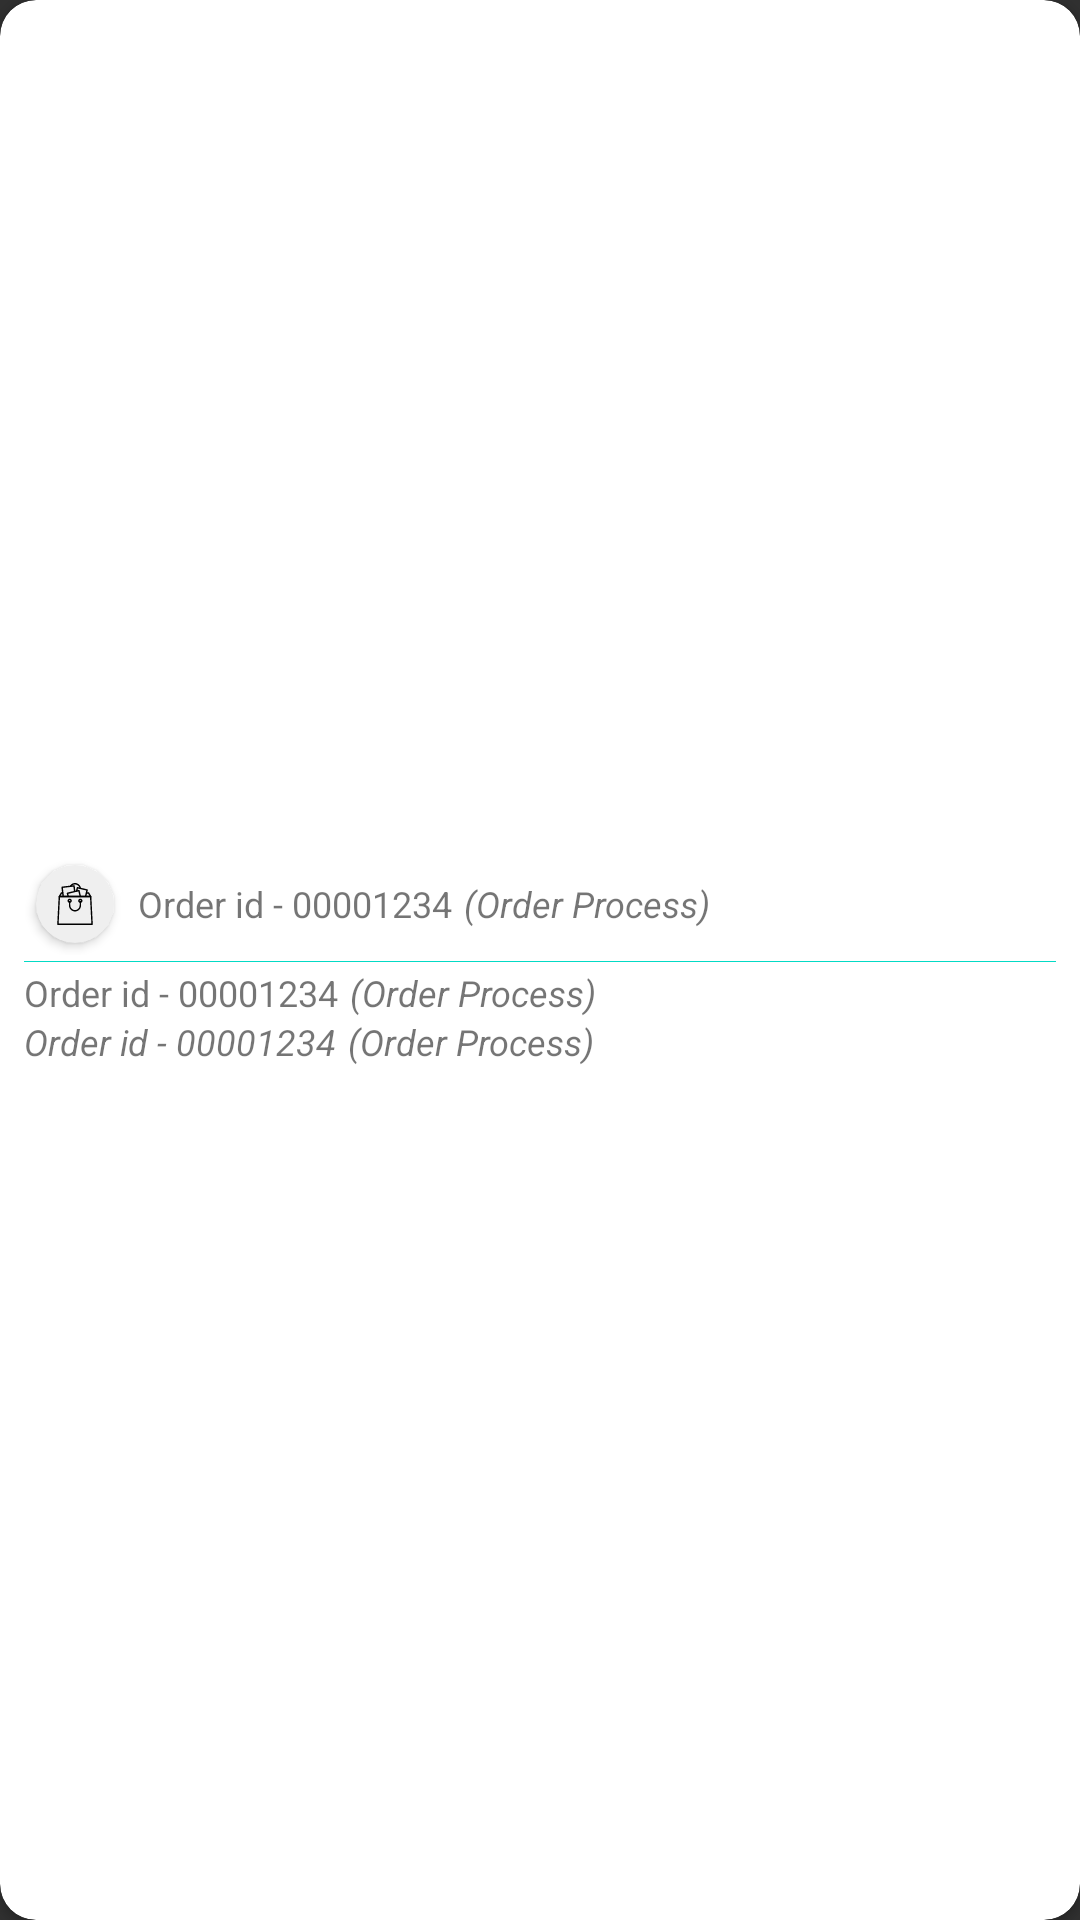

Produce the Android XML layout that renders to this screen, including the resource entries it uses.
<!-- AndroidManifest.xml: application theme AppTheme -->
<!-- res/layout/layout_shop_order_list.xml -->
<?xml version="1.0" encoding="utf-8"?>
<android.support.v7.widget.CardView
    xmlns:android="http://schemas.android.com/apk/res/android"
    android:layout_width="match_parent"
    android:layout_height="wrap_content"
    android:theme="@style/AppThemeNav"
    xmlns:app="http://schemas.android.com/apk/res-auto"
    app:elevation="6dp"
    app:cardCornerRadius="12dp"
    android:layout_marginLeft="8dp"
    android:layout_marginRight="8dp"
    android:layout_marginTop="8dp">

    <LinearLayout
        android:layout_width="match_parent"
        android:layout_height="match_parent"
        android:padding="8dp"
        android:gravity="center"
        android:orientation="vertical">

        <LinearLayout
            android:layout_width="match_parent"
            android:layout_height="wrap_content"
            android:orientation="horizontal">

            <android.support.v7.widget.CardView
                android:layout_width="26dp"
                android:layout_height="26dp"
                app:cardCornerRadius="13dp"
                android:layout_margin="4dp"
                app:cardBackgroundColor="#efefef">

                <ImageView
                    android:id="@+id/listImageView"
                    android:layout_width="match_parent"
                    android:layout_height="match_parent"
                    android:padding="6dp"
                    android:scaleType="fitCenter"
                    android:src="@drawable/ic_shopping"/>

            </android.support.v7.widget.CardView>

            <TextView
                android:id="@+id/txtOrderID"
                android:layout_width="wrap_content"
                android:layout_height="match_parent"
                android:gravity="center_vertical"
                android:text="Order id - 00001234"
                android:textSize="12sp"
                android:layout_marginLeft="4dp"/>

            <TextView
                android:id="@+id/listOrderStatus"
                android:layout_width="wrap_content"
                android:layout_height="match_parent"
                android:gravity="center_vertical"
                android:text="(Order Process)"
                android:textSize="12sp"
                android:textStyle="italic"
                android:layout_marginLeft="4dp"/>

        </LinearLayout>

        <TextView
            android:layout_width="match_parent"
            android:layout_height="1px"
            android:layout_marginTop="2dp"
            android:layout_marginBottom="2dp"
            android:background="@color/colorAccent"/>

        <LinearLayout
            android:layout_width="match_parent"
            android:layout_height="wrap_content"
            android:orientation="horizontal">

            <TextView
                android:id="@+id/listOrderName"
                android:layout_width="wrap_content"
                android:layout_height="match_parent"
                android:gravity="center_vertical"
                android:text="Order id - 00001234"
                android:textSize="12sp"
                />

            <TextView
                android:id="@+id/listOrderTime"
                android:layout_width="wrap_content"
                android:layout_height="match_parent"
                android:gravity="center_vertical"
                android:text="(Order Process)"
                android:textStyle="italic"
                android:textSize="12sp"
                android:layout_marginLeft="4dp"/>

        </LinearLayout>

        <LinearLayout
            android:layout_width="match_parent"
            android:layout_height="wrap_content"
            android:orientation="horizontal">

            <TextView
                android:id="@+id/listOrderMobile"
                android:layout_width="wrap_content"
                android:layout_height="match_parent"
                android:gravity="center_vertical"
                android:text="Order id - 00001234"
                android:textStyle="italic"
                android:textSize="12sp"
                />

            <TextView
                android:id="@+id/listOrderLocation"
                android:layout_width="wrap_content"
                android:layout_height="match_parent"
                android:gravity="center_vertical"
                android:text="(Order Process)"
                android:textStyle="italic"
                android:textSize="12sp"
                android:layout_marginLeft="4dp"/>

        </LinearLayout>


    </LinearLayout>


</android.support.v7.widget.CardView>
<!-- resources referenced by this layout -->
<resources>
  <!-- drawable ic_shopping: vector/xml drawable (drawable, 3614 chars, omitted) -->
  <style name="AppThemeNav" parent="Theme.AppCompat.DayNight.NoActionBar">
          
          <item name="colorPrimary">@color/colorPrimary</item>
          <item name="colorPrimaryDark">@color/colorPrimaryDark</item>
          <item name="colorAccent">@color/colorAccent</item>
      </style>
  <style name="AppTheme" parent="Theme.AppCompat.NoActionBar">
          
          <item name="colorPrimary">@color/colorPrimary</item>
          <item name="colorPrimaryDark">@color/colorPrimaryDark</item>
          <item name="colorAccent">@color/colorAccent</item>
  
          <item name="android:windowActivityTransitions" tools:targetApi="lollipop">true</item>
      </style>
  <!-- not gathered from this repository: default colours our renderer supplied (Android Studio template values) -->
  <color name="colorPrimary">#FF6200EE</color>
  <color name="colorPrimaryDark">#FF3700B3</color>
  <color name="colorAccent">#FF03DAC5</color>
</resources>
